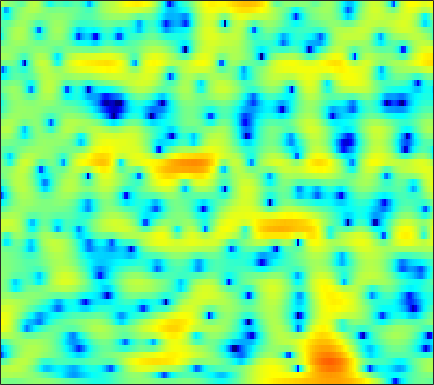

The file beside this chart, header and first rows:
0.14918, -0.027233, -0.26225, -0.45455, -0.55732, -0.63311, -0.62871, -0.56929, -0.43647, -0.251, -0.055858, 0.10519, 0.3042, 0.5005, 0.62294, 0.75566, 0.84176, 0.8829, 0.88928, 0.84814, 0.75821, 0.66459, 0.48531, 0.2649
2.007, 2.103, 2.186, 2.232, 2.244, 2.23, 2.183, 2.127, 2.016, 1.872, 1.688, 1.522, 1.259, 0.9491, 0.6849, 0.2948, -0.1413, -0.4941, -0.9976, -1.531, -2.098, -2.542, -3.161, -3.816
2.45, 2.655, 2.901, 3.106, 3.224, 3.342, 3.382, 3.356, 3.234, 3.001, 2.639, 2.269, 1.628, 0.8009, 0.04113, -1.179, -2.677, -3.993, -6.011, -8.216, -10.11, -10.82, -10.55, -9.576
-2.974, -2.366, -1.375, -0.3148, 0.4544, 1.372, 2.128, 2.581, 3.018, 3.264, 3.317, 3.217, 2.904, 2.377, 1.833, 0.9281, -0.187, -1.137, -2.458, -3.64, -4.443, -4.654, -4.508, -4.076
-18.36, -14.33, -9.971, -6.811, -4.926, -2.874, -1.248, -0.2496, 0.8065, 1.602, 2.171, 2.463, 2.695, 2.758, 2.708, 2.534, 2.26, 2.009, 1.631, 1.243, 0.8494, 0.5445, 0.1606, -0.2523
-11.64, -9.863, -7.707, -5.724, -4.402, -2.825, -1.497, -0.626, 0.3392, 1.108, 1.704, 2.043, 2.371, 2.571, 2.646, 2.654, 2.566, 2.442, 2.203, 1.895, 1.509, 1.17, 0.6491, 0.02432
-4.316, -3.516, -2.499, -1.577, -0.9665, -0.2457, 0.3297, 0.6853, 1.06, 1.339, 1.537, 1.642, 1.741, 1.794, 1.817, 1.819, 1.786, 1.733, 1.602, 1.397, 1.1, 0.8132, 0.329, -0.2916
2.61, 2.641, 2.635, 2.547, 2.406, 2.118, 1.695, 1.31, 0.7065, 0.04686, -0.5716, -0.9841, -1.355, -1.488, -1.446, -1.244, -0.9587, -0.7299, -0.4492, -0.2461, -0.1285, -0.1217, -0.2287, -0.4993
6.061, 5.804, 5.323, 4.658, 4.009, 2.938, 1.548, 0.2549, -1.915, -4.738, -8.475, -11.9, -14.85, -12.52, -10.29, -8.13, -6.683, -5.849, -4.919, -4.096, -3.337, -2.814, -2.213, -1.75
6.757, 6.482, 5.961, 5.236, 4.542, 3.392, 1.953, 0.663, -1.354, -3.697, -6.209, -7.935, -9.617, -10.52, -11, -11.89, -13.32, -14.51, -14.9, -12.9, -10.18, -8.415, -6.528, -5.13
5.918, 5.824, 5.557, 5.126, 4.687, 3.957, 3.071, 2.299, 1.155, -0.1088, -1.441, -2.47, -3.907, -5.454, -6.748, -8.633, -10.69, -12.13, -13.04, -12.23, -10.66, -9.553, -8.416, -7.597
4.253, 4.412, 4.481, 4.39, 4.227, 3.89, 3.433, 3.022, 2.402, 1.698, 0.9242, 0.3038, -0.5466, -1.442, -2.128, -3.048, -3.909, -4.511, -5.229, -5.883, -6.539, -7.117, -8.127, -9.546
2.492, 2.811, 3.058, 3.138, 3.107, 2.978, 2.772, 2.583, 2.295, 1.979, 1.635, 1.361, 0.9613, 0.5491, 0.2131, -0.2702, -0.7929, -1.201, -1.794, -2.482, -3.31, -4.035, -5.241, -6.746
1.133, 1.301, 1.308, 1.119, 0.9017, 0.5786, 0.3096, 0.1915, 0.1603, 0.2626, 0.4138, 0.521, 0.6221, 0.6507, 0.6327, 0.5446, 0.409, 0.2754, 0.07697, -0.1429, -0.3907, -0.5938, -0.8888, -1.212
0.325, 0.09555, -0.6276, -1.849, -3.124, -5.23, -7.203, -7.62, -6.364, -4.465, -2.89, -2.027, -1.268, -0.8736, -0.7597, -0.7322, -0.7762, -0.7718, -0.642, -0.3263, 0.1459, 0.5402, 1.078, 1.582
0.4572, 0.1105, -0.7712, -2.22, -3.748, -6.4, -9.162, -9.772, -7.931, -5.607, -3.955, -3.203, -2.772, -2.937, -3.463, -4.705, -6.47, -7.799, -8.166, -6.204, -3.584, -1.821, 0.114, 1.63
0.6387, 0.5035, 0.1416, -0.3831, -0.8404, -1.445, -1.934, -2.166, -2.295, -2.305, -2.319, -2.422, -2.772, -3.459, -4.258, -5.809, -7.916, -9.593, -10.26, -7.914, -4.897, -2.936, -0.8164, 0.8237
0.3463, 0.3109, 0.1778, -0.0171, -0.1999, -0.471, -0.747, -0.9447, -1.201, -1.453, -1.711, -1.917, -2.235, -2.575, -2.838, -3.153, -3.359, -3.369, -3.111, -2.541, -1.717, -1.019, -0.05646, 0.8307
0.1015, 0.07601, -0.002937, -0.1467, -0.2831, -0.5012, -0.7562, -0.9654, -1.254, -1.551, -1.842, -2.039, -2.255, -2.402, -2.433, -2.365, -2.164, -1.925, -1.493, -0.966, -0.3784, 0.08147, 0.6705, 1.215
0.02303, -0.05753, -0.2063, -0.3897, -0.5391, -0.7612, -1.027, -1.284, -1.695, -2.184, -2.741, -3.162, -3.623, -3.873, -3.86, -3.529, -2.891, -2.289, -1.425, -0.5596, 0.2457, 0.7905, 1.414, 1.918
-0.436, -0.8388, -1.296, -1.513, -1.538, -1.488, -1.492, -1.611, -2.05, -2.869, -4.146, -5.483, -7.793, -10.13, -10.69, -8.732, -5.875, -3.982, -1.931, -0.3392, 0.8945, 1.622, 2.387, 2.923
-2.509, -4.845, -8.073, -7.932, -5.846, -3.384, -1.882, -1.294, -1.132, -1.656, -2.804, -4.108, -6.493, -9.015, -9.725, -7.71, -4.745, -2.851, -0.8146, 0.744, 1.889, 2.514, 3.095, 3.438
0.08522, -1.666, -3.749, -3.79, -2.566, -0.7905, 0.4612, 0.9544, 1.135, 0.8413, 0.1638, -0.485, -1.392, -2.061, -2.242, -2.037, -1.346, -0.65, 0.3131, 1.147, 1.709, 1.931, 1.917, 1.604
4.215, 3.886, 3.534, 3.351, 3.301, 3.28, 3.182, 2.979, 2.441, 1.564, 0.2756, -0.9785, -3.007, -5.374, -6.741, -6.767, -5.035, -3.511, -1.86, -0.8348, -0.4241, -0.5453, -1.346, -3.045
4.128, 4.141, 4.134, 4.074, 3.989, 3.791, 3.446, 3.071, 2.353, 1.304, -0.1574, -1.62, -4.216, -7.774, -10.53, -10.54, -7.2, -5.093, -3.111, -1.988, -1.529, -1.61, -2.239, -3.462
1.332, 1.603, 1.923, 2.162, 2.296, 2.378, 2.324, 2.18, 1.845, 1.328, 0.6436, 0.03188, -0.8075, -1.566, -1.965, -2.158, -2, -1.729, -1.342, -1.016, -0.8596, -0.8718, -1.039, -1.349
-2.785, -2.172, -1.378, -0.6204, -0.1146, 0.4561, 0.8916, 1.111, 1.263, 1.274, 1.159, 1.015, 0.7723, 0.525, 0.3417, 0.1528, 0.02493, -0.03058, -0.0776, -0.1015, -0.1287, -0.1452, -0.186, -0.2376
-8.028, -6.859, -5.165, -3.512, -2.411, -1.154, -0.156, 0.4328, 1.011, 1.377, 1.558, 1.595, 1.517, 1.34, 1.165, 0.8833, 0.5866, 0.3661, 0.1171, -0.08282, -0.1912, -0.213, -0.165, -0.04296
-18.39, -13.37, -8.613, -5.291, -3.417, -1.47, -0.03469, 0.7864, 1.585, 2.089, 2.326, 2.351, 2.198, 1.849, 1.486, 0.8717, 0.1565, -0.419, -1.145, -1.722, -2.005, -1.989, -1.654, -1.079
-9.691, -7.971, -5.399, -3.073, -1.582, 0.04653, 1.304, 2.021, 2.692, 3.062, 3.15, 3.028, 2.647, 1.974, 1.278, 0.08524, -1.447, -2.838, -5.107, -7.642, -9.437, -9.065, -6.77, -4.296
-3.132, -2.445, -1.377, -0.2993, 0.4952, 1.438, 2.223, 2.673, 3.071, 3.219, 3.105, 2.834, 2.199, 1.261, 0.3357, -1.192, -3.112, -4.84, -7.651, -11.17, -14.24, -13.44, -9.58, -6.183
-1.006, -0.5042, 0.1424, 0.7875, 1.259, 1.865, 2.393, 2.72, 3.02, 3.111, 2.93, 2.602, 1.841, 0.7233, -0.3547, -2.111, -4.141, -5.685, -7.425, -8.305, -8.148, -7.45, -6.09, -4.554
-0.1547, 0.04956, 0.2099, 0.4244, 0.6791, 1.224, 1.943, 2.502, 3.149, 3.574, 3.663, 3.482, 2.869, 1.777, 0.5635, -1.706, -5.017, -8.734, -17.66, -17.23, -9.776, -6.867, -4.437, -2.928
-0.6206, -1.378, -3.009, -5.125, -6.053, -4.612, -1.746, 0.1604, 2.087, 3.35, 4.085, 4.303, 4.227, 3.679, 2.998, 1.732, 0.1355, -1.159, -2.53, -2.87, -2.175, -1.461, -0.6816, -0.3387
-2.118, -3.165, -5.276, -8.171, -9.727, -7.928, -4.491, -2.366, -0.2898, 1.149, 2.097, 2.554, 2.859, 2.896, 2.783, 2.487, 2.093, 1.798, 1.462, 1.231, 1.099, 1.034, 0.8859, 0.5625
-1.63, -1.885, -2.319, -2.66, -2.762, -2.579, -2.081, -1.615, -0.9764, -0.3901, 0.09626, 0.4042, 0.7342, 1.016, 1.171, 1.317, 1.398, 1.425, 1.421, 1.384, 1.299, 1.208, 1.038, 0.7982
-0.2409, -0.1882, -0.2274, -0.3659, -0.5018, -0.7269, -1.005, -1.244, -1.562, -1.851, -1.988, -1.937, -1.602, -1.076, -0.6246, -0.0438, 0.4439, 0.7149, 0.9591, 1.085, 1.122, 1.1, 1.04, 0.9674
1.467, 1.633, 1.69, 1.53, 1.258, 0.6575, -0.2674, -1.208, -2.884, -5.061, -7.269, -7.929, -6.557, -4.27, -2.742, -1.191, -0.1575, 0.3349, 0.677, 0.7329, 0.61, 0.4672, 0.3086, 0.2865
2.493, 2.8, 3, 2.949, 2.714, 2.111, 1.111, 0.02278, -2.029, -5.004, -8.993, -10.71, -7.749, -4.248, -2.381, -0.7285, 0.1779, 0.4664, 0.3681, -0.2482, -1.365, -2.449, -3.896, -4.443
1.116, 1.638, 2.133, 2.403, 2.443, 2.294, 1.912, 1.476, 0.7623, 0.01567, -0.5681, -0.7562, -0.6305, -0.2213, 0.1305, 0.4853, 0.5638, 0.3789, -0.2697, -1.496, -3.546, -5.899, -11.02, -16.9
-1.778, -0.9817, -0.09904, 0.569, 0.9399, 1.259, 1.399, 1.416, 1.347, 1.223, 1.1, 1.037, 0.9783, 0.9611, 0.9399, 0.8514, 0.6533, 0.3958, -0.1262, -0.8568, -1.768, -2.494, -3.297, -3.606
-4.491, -3.327, -2.004, -0.9504, -0.3197, 0.3104, 0.7383, 0.9506, 1.111, 1.167, 1.16, 1.123, 1.065, 1.005, 0.9572, 0.8825, 0.7807, 0.677, 0.4901, 0.2421, -0.03593, -0.2529, -0.5086, -0.6842
-5.912, -4.31, -2.613, -1.322, -0.5845, 0.1447, 0.6254, 0.8331, 0.9506, 0.9218, 0.7889, 0.6534, 0.4904, 0.3762, 0.3579, 0.4355, 0.5939, 0.7406, 0.9324, 1.072, 1.128, 1.106, 0.9797, 0.748
-4.167, -2.82, -1.374, -0.282, 0.3205, 0.8852, 1.168, 1.204, 1.021, 0.5853, -0.07921, -0.6713, -1.481, -2.029, -2.084, -1.61, -0.712, 0.0408, 0.9634, 1.692, 2.164, 2.348, 2.356, 2.078
-1.355, -0.7231, 0.03216, 0.6606, 1.028, 1.335, 1.387, 1.246, 0.7515, -0.1705, -1.652, -3.284, -6.576, -11.91, -14.39, -8.598, -3.975, -1.649, 0.5293, 1.986, 2.91, 3.305, 3.481, 3.267
-1.873, -1.766, -1.45, -1.009, -0.6604, -0.3197, -0.1692, -0.2361, -0.5862, -1.271, -2.317, -3.342, -4.966, -6.361, -6.505, -5.033, -2.75, -1.145, 0.6128, 1.913, 2.785, 3.187, 3.41, 3.315
-6.795, -7.379, -6.597, -5.028, -3.954, -2.9, -2.308, -2.147, -2.202, -2.449, -2.74, -2.897, -2.914, -2.612, -2.169, -1.325, -0.3064, 0.4744, 1.42, 2.17, 2.675, 2.891, 2.971, 2.847
-12.28, -16.23, -10.55, -6.331, -4.541, -3.187, -2.751, -2.866, -3.51, -4.465, -5.226, -5.247, -4.31, -2.784, -1.57, -0.08116, 1.149, 1.894, 2.637, 3.075, 3.222, 3.137, 2.8, 2.258
-0.1173, -0.6025, -0.723, -0.4878, -0.3332, -0.3622, -0.8975, -1.753, -3.729, -7.34, -15.59, -25.32, -9.18, -3.867, -1.427, 0.8168, 2.313, 3.077, 3.706, 3.901, 3.669, 3.192, 2.106, 0.3868
2.201, 1.917, 1.638, 1.409, 1.225, 0.8474, 0.2783, -0.316, -1.33, -2.468, -3.296, -3.388, -2.617, -1.331, -0.3347, 0.8096, 1.677, 2.126, 2.446, 2.438, 2.066, 1.514, 0.3355, -1.468
0.8026, 0.7917, 0.8344, 0.8884, 0.9083, 0.861, 0.7179, 0.5492, 0.2626, -0.02075, -0.2298, -0.3007, -0.2652, -0.1175, 0.03684, 0.2587, 0.4552, 0.5602, 0.6216, 0.5855, 0.4176, 0.1933, -0.2538, -0.8184
-2.033, -1.405, -0.5587, 0.1735, 0.6052, 1.047, 1.309, 1.405, 1.419, 1.32, 1.113, 0.9133, 0.5664, 0.1741, -0.1439, -0.5607, -0.9149, -1.083, -1.125, -0.9792, -0.7152, -0.5008, -0.2474, -0.08712
-6.472, -4.015, -1.753, -0.1953, 0.6553, 1.487, 2.04, 2.297, 2.448, 2.373, 2.078, 1.695, 0.9602, -0.07201, -1.062, -2.66, -4.376, -5.349, -5.459, -4.269, -2.675, -1.584, -0.4101, 0.4198
-4.187, -2.947, -1.47, -0.2538, 0.5123, 1.331, 1.957, 2.292, 2.538, 2.539, 2.276, 1.86, 0.9935, -0.367, -1.81, -4.594, -9.182, -15.47, -16.51, -8.42, -4.35, -2.388, -0.5912, 0.6023
-2.156, -2.26, -2.116, -1.663, -1.145, -0.3504, 0.4267, 0.9294, 1.429, 1.71, 1.725, 1.571, 1.096, 0.3434, -0.3915, -1.539, -2.683, -3.281, -3.416, -2.78, -1.763, -0.9854, -0.06431, 0.6564
-3.555, -5.212, -6.878, -6.587, -5.284, -3.274, -1.601, -0.6336, 0.343, 1.002, 1.397, 1.562, 1.603, 1.488, 1.306, 0.9862, 0.6497, 0.4278, 0.2169, 0.1407, 0.1736, 0.2544, 0.4066, 0.5767
-2.91, -6.306, -12.32, -10.87, -7.105, -3.812, -1.865, -0.9042, -0.0192, 0.6235, 1.183, 1.555, 2.023, 2.359, 2.499, 2.522, 2.352, 2.096, 1.613, 1.011, 0.3696, -0.06107, -0.4814, -0.6482
3.444, 2.395, 1.228, 0.5438, 0.2878, 0.06469, -0.3157, -0.7621, -1.499, -1.89, -1.375, -0.4715, 0.9252, 2.092, 2.71, 3.124, 3.041, 2.649, 1.666, 0.08825, -2.096, -4.027, -6.115, -6.057
